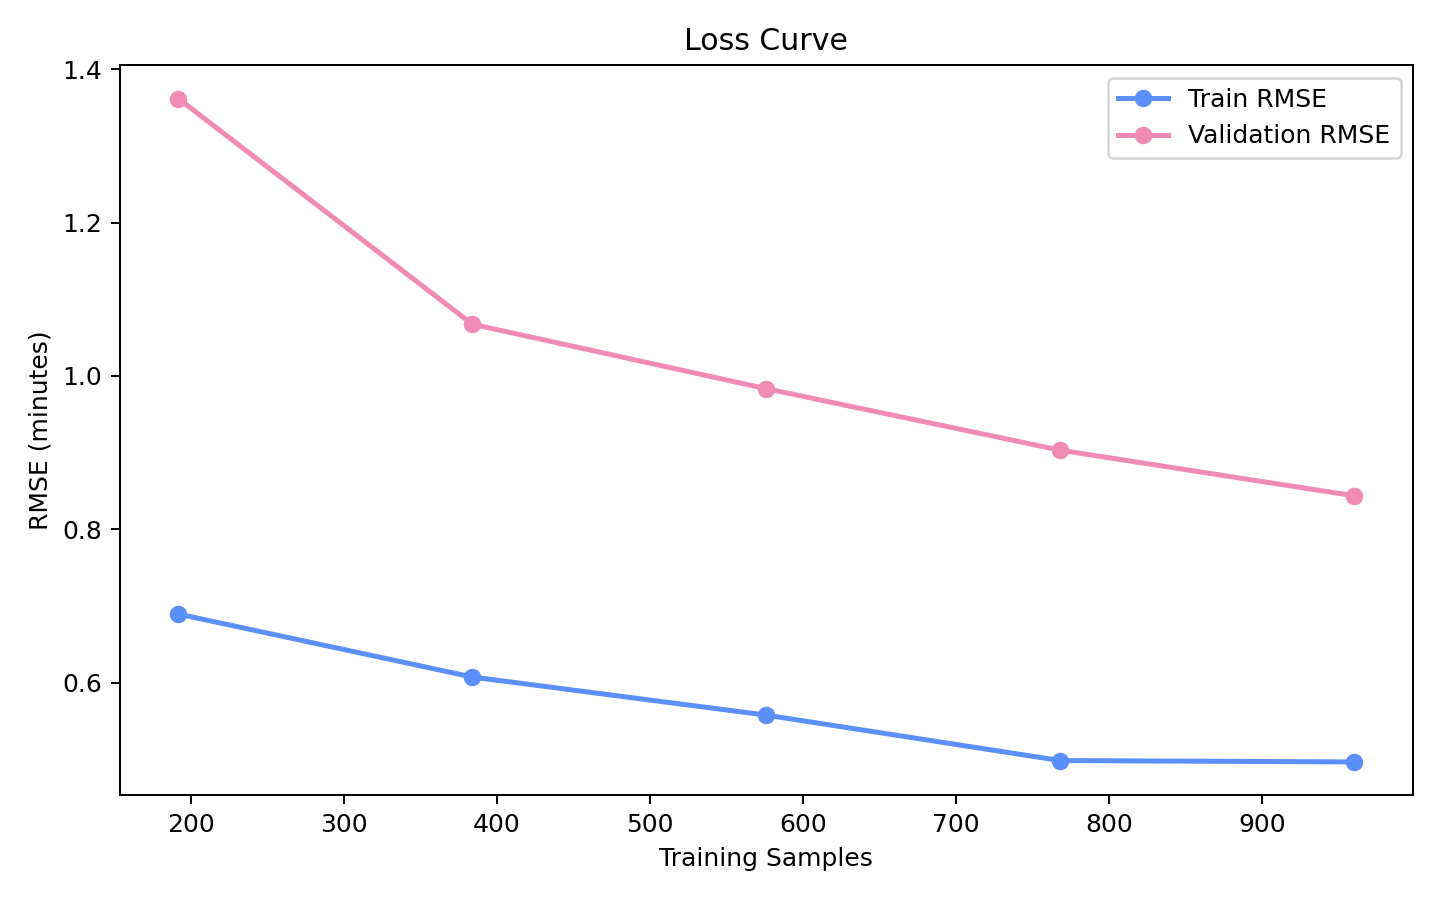

The table this chart was drawn from, first rows:
model_name, train_size, train_rmse_mean, train_rmse_std, validation_rmse_mean, validation_rmse_std
decision_tree, 192, 0.6895, 0.0201, 1.362, 0.1309
decision_tree, 384, 0.6074, 0.002157, 1.067, 0.05083
decision_tree, 576, 0.5577, 0.02241, 0.9833, 0.05904
decision_tree, 768, 0.4985, 0.02378, 0.9032, 0.1045
decision_tree, 960, 0.4967, 0.01764, 0.8437, 0.02132
